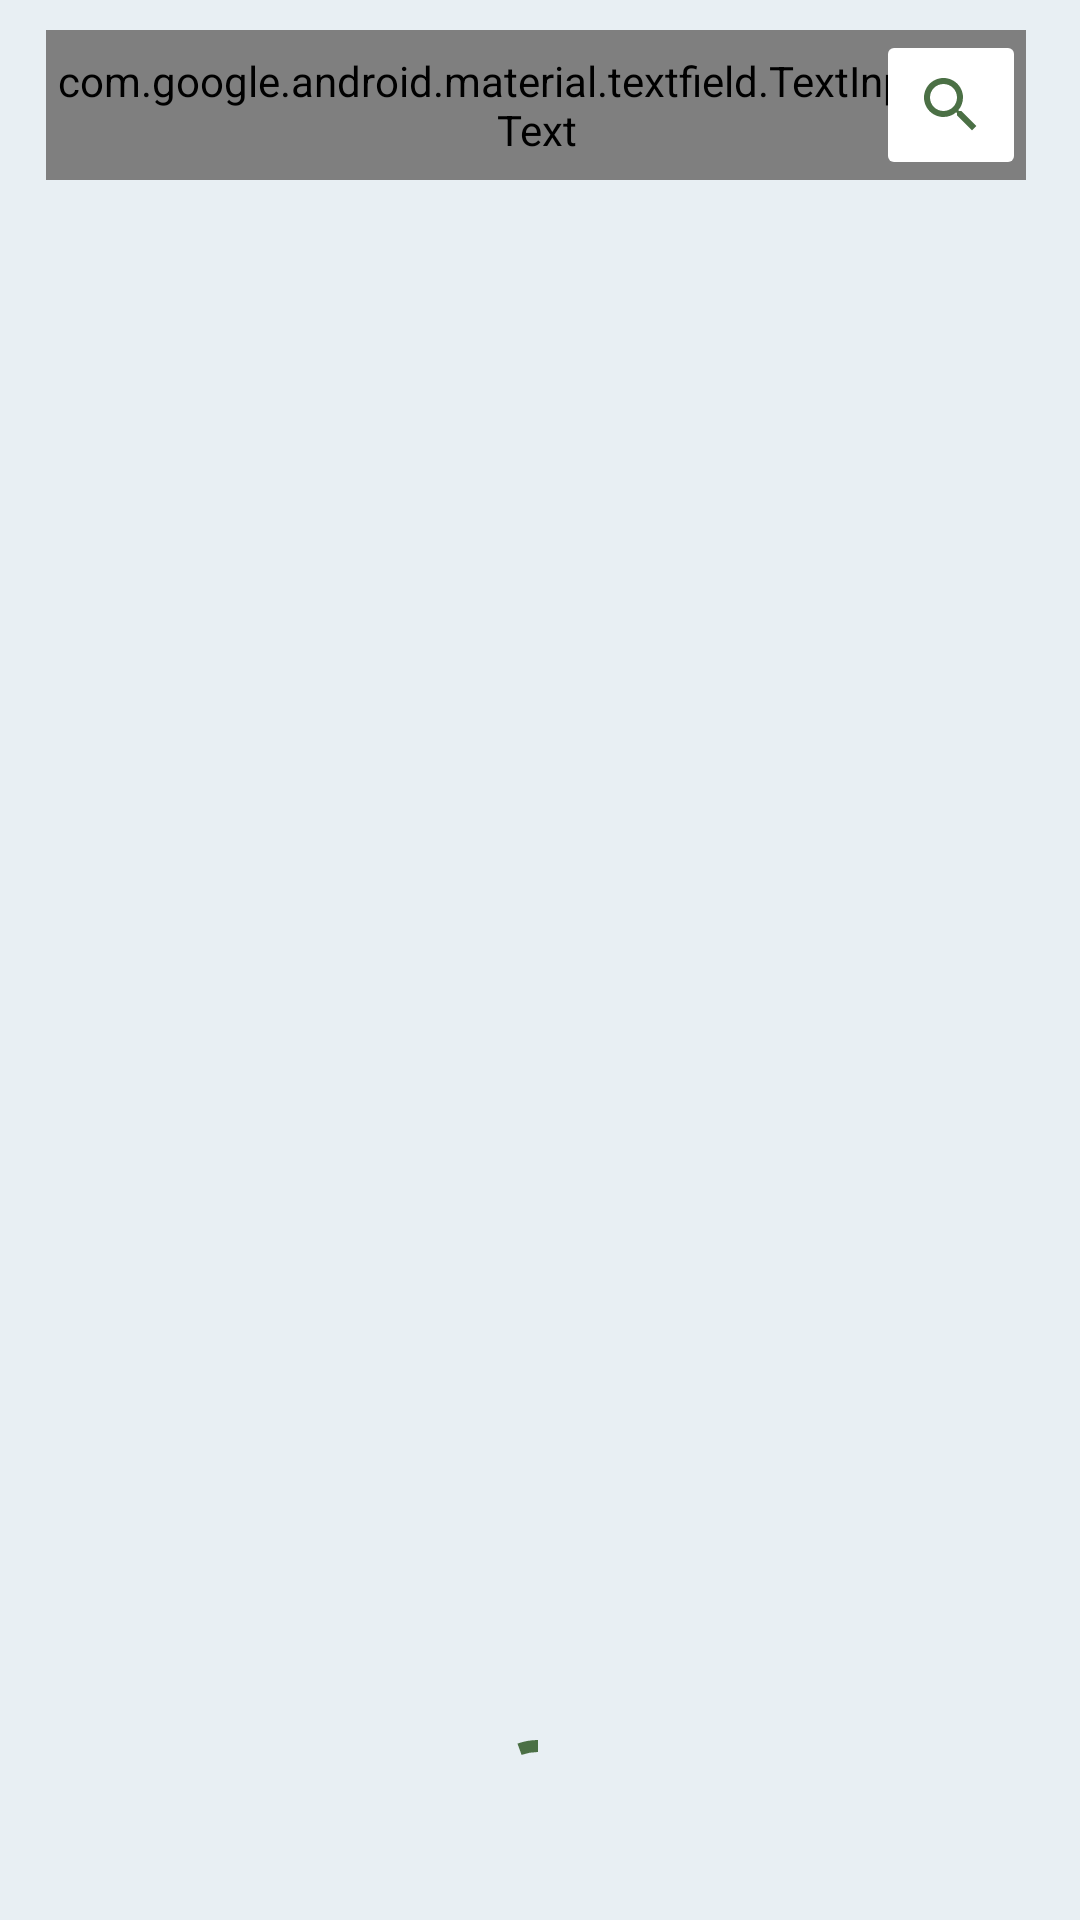

Produce the Android XML layout that renders to this screen, including the resource entries it uses.
<!-- AndroidManifest.xml: application theme Theme.GadangGadangan -->
<!-- res/layout/activity_plant_search.xml -->
<?xml version="1.0" encoding="utf-8"?>
<androidx.constraintlayout.widget.ConstraintLayout xmlns:android="http://schemas.android.com/apk/res/android"
    xmlns:app="http://schemas.android.com/apk/res-auto"
    xmlns:tools="http://schemas.android.com/tools"
    android:layout_width="match_parent"
    android:layout_height="match_parent"
    android:background="@color/green_white"
    tools:context=".views.PlantSearch">


    
    
    
    
    
    
    

    
    
    
    
    
    
    
    

    
    
    
    
    

    
    
    

    
    
    

    <com.google.android.material.appbar.AppBarLayout
        android:id="@+id/appBarFrame"
        android:outlineAmbientShadowColor="@color/green_white"
        android:outlineSpotShadowColor="@color/green_white"
        android:layout_width="match_parent"
        android:layout_height="wrap_content"
        app:layout_constraintTop_toTopOf="parent"
        app:layout_constraintStart_toStartOf="parent"
        app:layout_constraintEnd_toEndOf="parent"
        >
        <com.google.android.material.appbar.MaterialToolbar
            android:id="@+id/appbar"
            android:layout_marginStart="-1dp"
            android:background="@color/green_white"
            android:layout_width="match_parent"
            android:layout_height="70dp"
            style="@style/Widget.MaterialComponents.Toolbar.Primary">
            <androidx.constraintlayout.widget.ConstraintLayout
                android:layout_width="match_parent"
                android:layout_height="wrap_content"
                android:layout_marginEnd="18dp">


                <androidx.constraintlayout.widget.ConstraintLayout
                    android:id="@+id/searchLayout"
                    android:layout_width="0dp"
                    android:layout_height="50dp"
                    android:backgroundTint="@color/white"
                    app:layout_constraintBottom_toBottomOf="parent"
                    app:layout_constraintEnd_toEndOf="parent"
                    app:layout_constraintStart_toStartOf="parent"
                    app:layout_constraintTop_toTopOf="parent">

                    <com.google.android.material.textfield.TextInputEditText
                        android:id="@+id/search"
                        android:layout_width="0dp"
                        android:layout_height="match_parent"
                        android:background="@color/white"

                        android:fontFamily="@font/product_sans_regular"
                        android:hint="   Search Plants"
                        app:layout_constraintEnd_toEndOf="parent"
                        app:layout_constraintStart_toStartOf="parent"
                        tools:layout_editor_absoluteY="4dp" />

                    <ImageButton
                        android:id="@+id/searchButton"
                        android:layout_width="50dp"
                        android:layout_height="50dp"
                        android:backgroundTint="@color/white"
                        android:src="@drawable/ic_search"
                        app:layout_constraintBottom_toBottomOf="parent"
                        app:layout_constraintEnd_toEndOf="@+id/search"
                        app:layout_constraintTop_toTopOf="parent" />

                </androidx.constraintlayout.widget.ConstraintLayout>

            </androidx.constraintlayout.widget.ConstraintLayout>
        </com.google.android.material.appbar.MaterialToolbar>
    </com.google.android.material.appbar.AppBarLayout>

    <androidx.recyclerview.widget.RecyclerView
        android:id="@+id/rvPlants"
        android:layout_width="match_parent"
        android:layout_height="match_parent"
        android:layout_marginTop="75dp"
        app:layout_constraintBottom_toBottomOf="parent"
        app:layout_constraintEnd_toEndOf="parent"
        app:layout_constraintHorizontal_bias="0.0"
        app:layout_constraintStart_toStartOf="parent"
        app:layout_constraintTop_toTopOf="parent"
        app:layout_constraintVertical_bias="1.0"
        tools:listitem="@layout/plant_item" />

    <com.google.android.material.progressindicator.CircularProgressIndicator
        android:id="@+id/loading"
        android:layout_width="wrap_content"
        android:layout_height="wrap_content"
        android:layout_marginBottom="16dp"
        android:indeterminate="true"
        app:layout_constraintBottom_toBottomOf="parent"
        app:layout_constraintEnd_toEndOf="parent"
        app:layout_constraintHorizontal_bias="0.498"
        app:layout_constraintStart_toStartOf="parent" />

</androidx.constraintlayout.widget.ConstraintLayout>
<!-- res/layout/plant_item.xml (included above) -->
<?xml version="1.0" encoding="utf-8"?>
<androidx.constraintlayout.widget.ConstraintLayout xmlns:android="http://schemas.android.com/apk/res/android"
    xmlns:app="http://schemas.android.com/apk/res-auto"
    xmlns:tools="http://schemas.android.com/tools"
    android:layout_width="match_parent"
    android:layout_height="240dp"
    android:background="@color/green_white"
    >

    <androidx.cardview.widget.CardView
        android:layout_width="500dp"
        android:layout_height="230dp"
        android:layout_marginStart="70dp"
        app:cardBackgroundColor="@color/white"
        app:cardCornerRadius="40dp"
        app:layout_constraintEnd_toEndOf="parent"
        app:layout_constraintStart_toStartOf="parent"
        app:layout_constraintTop_toTopOf="parent">

        <androidx.constraintlayout.widget.ConstraintLayout
            android:layout_width="match_parent"
            android:layout_height="match_parent">


            <ImageView
                android:id="@+id/ivPlants"
                android:layout_width="350dp"
                android:layout_height="match_parent"
                android:layout_marginEnd="-5dp"
                android:scaleType="center"
                android:src="@drawable/sampe_plant"
                app:layout_constraintBottom_toBottomOf="parent"
                app:layout_constraintEnd_toEndOf="parent"
                app:layout_constraintHorizontal_bias="0.759"
                app:layout_constraintStart_toStartOf="parent"
                app:layout_constraintTop_toTopOf="parent"
                app:layout_constraintVertical_bias="0.0" />

            <ImageView
                android:layout_width="500dp"
                android:layout_height="wrap_content"
                android:layout_marginStart="-17dp"
                android:src="@drawable/main_gradient"
                app:layout_constraintStart_toStartOf="parent"
                tools:layout_editor_absoluteY="0dp" />

            <ImageView
                android:id="@+id/gradient"
                android:layout_width="100dp"
                android:layout_height="match_parent"
                android:src="@drawable/trending_gradient_shape"
                app:layout_constraintEnd_toEndOf="@+id/tvName"
                app:layout_constraintHorizontal_bias="0.265"
                app:layout_constraintStart_toStartOf="parent"
                tools:layout_editor_absoluteY="0dp" />

            <ImageView
                android:layout_width="50dp"
                android:layout_height="50dp"
                android:layout_marginStart="28dp"
                android:src="@drawable/ic_leaves"
                app:layout_constraintBottom_toTopOf="@+id/tvName"
                app:layout_constraintStart_toStartOf="parent"
                app:layout_constraintTop_toTopOf="parent"
                app:layout_constraintVertical_bias="1.0" />

            <TextView
                android:id="@+id/tvName"
                android:layout_width="match_parent"
                android:layout_height="wrap_content"
                android:layout_marginStart="35dp"
                android:layout_marginTop="104dp"
                android:fontFamily="@font/product_sans_bold"
                android:text="Blue echium"
                android:textColor="@color/green_light"
                android:textSize="24dp"
                app:layout_constraintEnd_toStartOf="@+id/ivPlants"
                app:layout_constraintHorizontal_bias="0.0"
                app:layout_constraintStart_toStartOf="parent"
                app:layout_constraintTop_toTopOf="parent" />

            <TextView
                android:id="@+id/tvGenus"
                android:layout_width="match_parent"
                android:layout_height="wrap_content"
                android:layout_marginStart="35dp"
                android:layout_marginTop="4dp"
                android:fontFamily="@font/product_sans_regular"
                android:text="Echium plantagineum"
                android:textColor="@color/green_light"
                android:textSize="12sp"
                android:textStyle="italic"
                app:layout_constraintStart_toStartOf="@+id/tvName"
                app:layout_constraintTop_toBottomOf="@+id/tvName" />


        </androidx.constraintlayout.widget.ConstraintLayout>
    </androidx.cardview.widget.CardView>

</androidx.constraintlayout.widget.ConstraintLayout>
<!-- resources referenced by this layout -->
<resources>
  <color name="green_grey">#92B190</color>
  <color name="green_light">#6D9553</color>
  <color name="green_white">#E8EFF3</color>
  <color name="white">#FFFFFFFF</color>
  <!-- drawable ic_leaves (drawable) -->
  <vector xmlns:android="http://schemas.android.com/apk/res/android"
      android:width="800dp"
      android:height="800dp"
      android:viewportWidth="504.13"
      android:viewportHeight="504.13">
    <path
        android:pathData="M339.77,0c0,0 44.54,108.95 -146.34,182.14C89.72,221.89 10.06,323.79 105.17,481.19c7.88,-70.36 41.65,-225.49 186.89,-260.88c0,0 -135.18,50.55 -147.12,279.35c69.46,9.75 232.36,16.31 280.73,-125.06C489.54,187.82 339.77,0 339.77,0z"
        android:fillColor="@color/green_semideep"/>
    <path
        android:pathData="M145.01,498.7c147.46,-58.85 254.75,-196.71 269.56,-361.28C384.42,56.11 339.77,0 339.77,0s44.54,108.95 -146.34,182.14C89.72,221.89 10.06,323.79 105.17,481.19c7.88,-70.36 41.65,-225.49 186.89,-260.88C292.05,220.31 157.28,270.73 145.01,498.7z"
        android:fillColor="@color/green_light"/>
    <path
        android:pathData="M90.46,171.99m-13.78,0a13.78,13.78 0,1 1,27.57 0a13.78,13.78 0,1 1,-27.57 0"
        android:fillColor="@color/green_semideep"/>
    <path
        android:pathData="M133.78,158.2m-9.85,0a9.85,9.85 0,1 1,19.69 0a9.85,9.85 0,1 1,-19.69 0"
        android:fillColor="@color/green_light"/>
    <path
        android:pathData="M124.92,64.66m-24.61,0a24.61,24.61 0,1 1,49.23 0a24.61,24.61 0,1 1,-49.23 0"
        android:fillColor="@color/green_light"/>
    <path
        android:pathData="M200.74,120.79m-7.88,0a7.88,7.88 0,1 1,15.75 0a7.88,7.88 0,1 1,-15.75 0"
        android:fillColor="@color/green_light"/>
    <path
        android:pathData="M266.71,76.48m-22.65,0a22.65,22.65 0,1 1,45.29 0a22.65,22.65 0,1 1,-45.29 0"
        android:fillColor="@color/green_light"/>
  </vector>
  <!-- drawable ic_search (drawable) -->
  <vector android:height="24dp" android:tint="@color/green_semideep"
      android:viewportHeight="24" android:viewportWidth="24"
      android:width="24dp" xmlns:android="http://schemas.android.com/apk/res/android">
      <path android:fillColor="@android:color/white" android:pathData="M15.5,14h-0.79l-0.28,-0.27C15.41,12.59 16,11.11 16,9.5 16,5.91 13.09,3 9.5,3S3,5.91 3,9.5 5.91,16 9.5,16c1.61,0 3.09,-0.59 4.23,-1.57l0.27,0.28v0.79l5,4.99L20.49,19l-4.99,-5zM9.5,14C7.01,14 5,11.99 5,9.5S7.01,5 9.5,5 14,7.01 14,9.5 11.99,14 9.5,14z"/>
  </vector>
  <!-- drawable main_gradient: png bitmap (drawable-hdpi, 91946 bytes) -->
  <!-- drawable sampe_plant: png bitmap (drawable-hdpi, 703475 bytes) -->
  <!-- drawable trending_gradient_shape (drawable) -->
  <shape xmlns:android="http://schemas.android.com/apk/res/android"
      android:shape="rectangle">
      <gradient
          android:angle="0"
          android:startColor="@color/white"
          />
  
  </shape>
  <style name="Theme.GadangGadangan" parent="Theme.MaterialComponents.DayNight.NoActionBar">
          
          <item name="colorPrimary">@color/green_semideep</item>
          <item name="colorPrimaryVariant">@color/green_deep</item>
          <item name="colorOnPrimary">@color/green_white</item>
          
          <item name="colorSecondary">@color/teal_200</item>
          <item name="colorSecondaryVariant">@color/teal_700</item>
          <item name="colorOnSecondary">@color/black</item>
          
          <item name="android:statusBarColor">?attr/colorPrimaryVariant</item>
          
      </style>
  <color name="green_semideep">#4B7045</color>
  <color name="green_deep">#2F4937</color>
  <color name="teal_200">#FF03DAC5</color>
  <color name="teal_700">#FF018786</color>
  <color name="black">#FF000000</color>
</resources>
